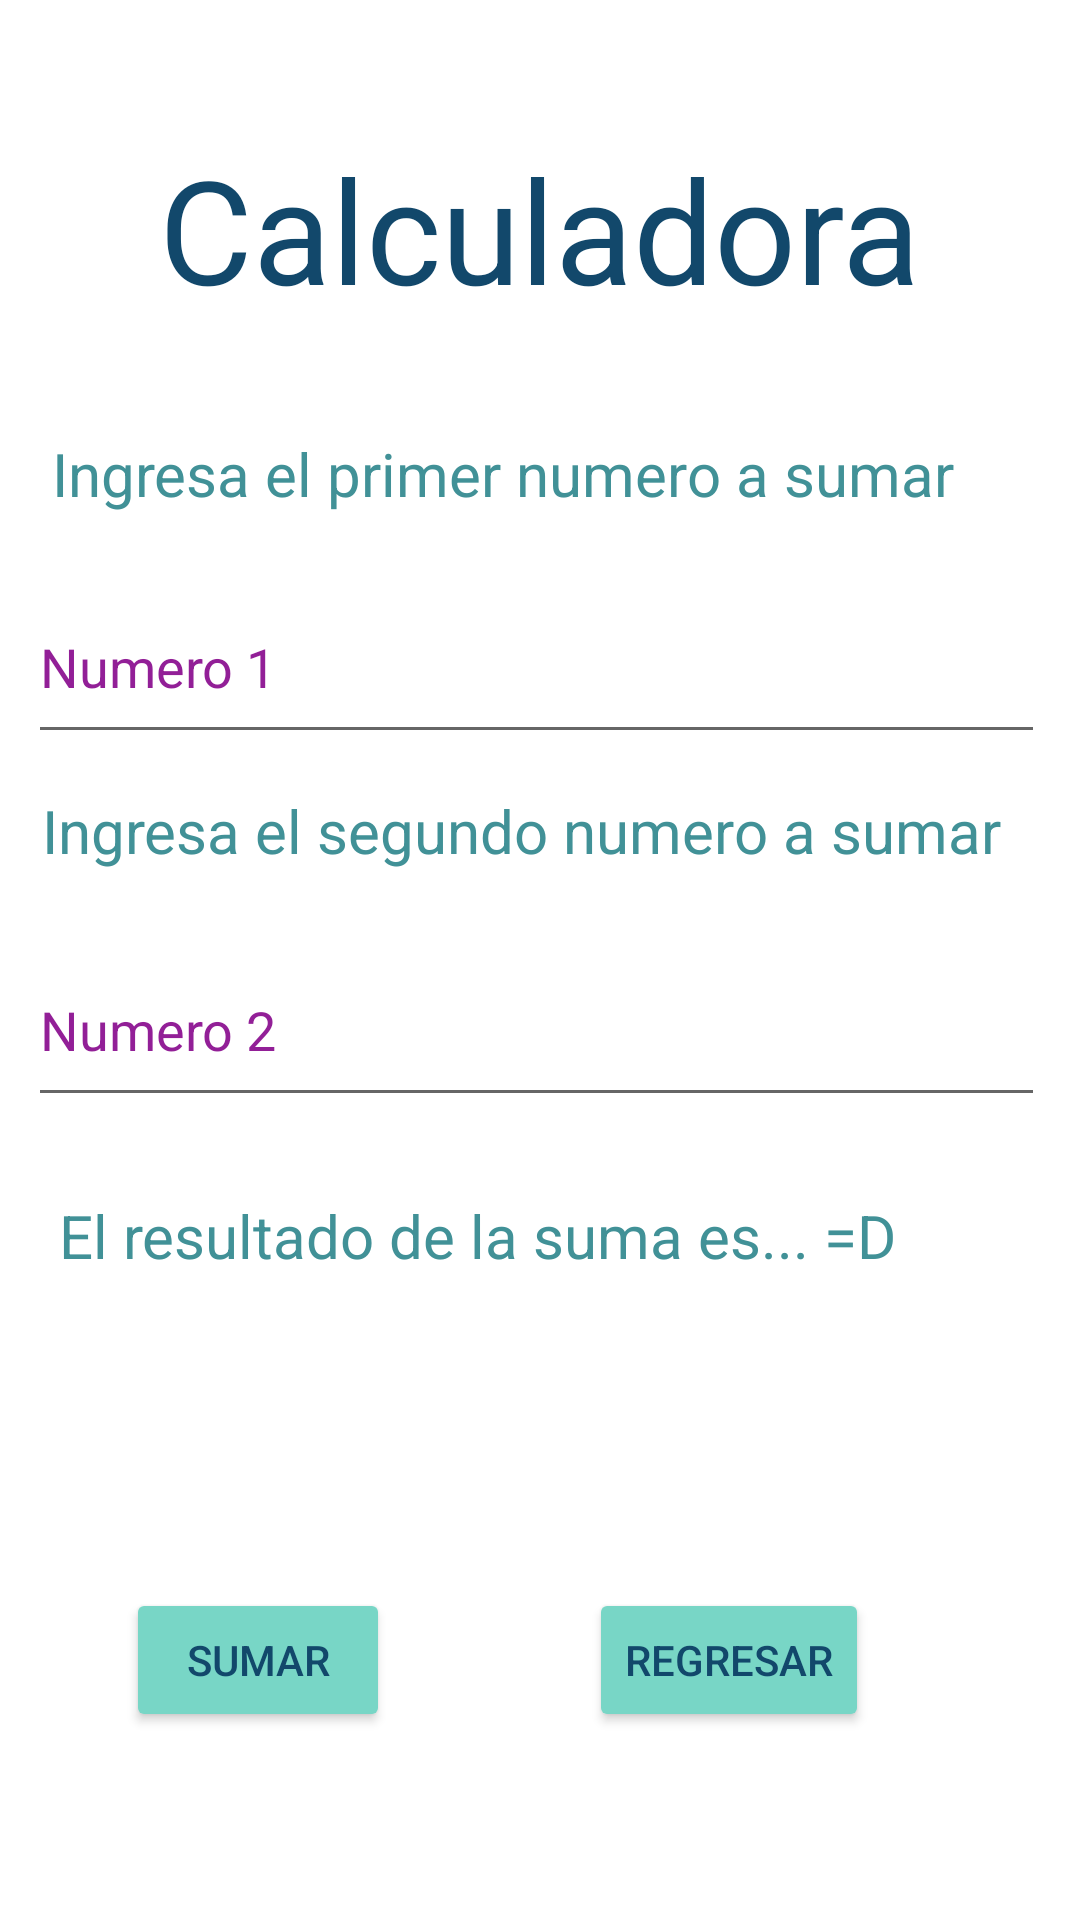

The Android layout XML behind this screen, and the referenced resources:
<!-- AndroidManifest.xml: application theme Theme.Pracjrl7s21 -->
<!-- res/layout/activity_calculadora.xml -->
<?xml version="1.0" encoding="utf-8"?>
<androidx.constraintlayout.widget.ConstraintLayout xmlns:android="http://schemas.android.com/apk/res/android"
    xmlns:app="http://schemas.android.com/apk/res-auto"
    xmlns:tools="http://schemas.android.com/tools"
    android:layout_width="match_parent"
    android:layout_height="match_parent"
    tools:context=".CalculadoraActivity">

    <EditText
        android:id="@+id/editTextText7"
        android:layout_width="339dp"
        android:layout_height="61dp"
        android:ems="10"
        android:hint="@string/txtvalor2"
        android:inputType="text"
        android:textColorHint="#921F97"
        app:layout_constraintBottom_toTopOf="@+id/textView5"
        app:layout_constraintEnd_toEndOf="parent"
        app:layout_constraintHorizontal_bias="0.444"
        app:layout_constraintStart_toStartOf="parent"
        app:layout_constraintTop_toBottomOf="@+id/textView4"
        app:layout_constraintVertical_bias="0.45"
        android:autofillHints="" />

    <TextView
        android:id="@+id/textView2"
        android:layout_width="wrap_content"
        android:layout_height="wrap_content"
        android:layout_marginTop="44dp"
        android:text="@string/titulop2"
        android:textColor="#12486B"
        android:textSize="48sp"
        app:layout_constraintEnd_toEndOf="parent"
        app:layout_constraintStart_toStartOf="parent"
        app:layout_constraintTop_toTopOf="parent" />

    <TextView
        android:id="@+id/textView3"
        android:layout_width="wrap_content"
        android:layout_height="wrap_content"
        android:layout_marginTop="36dp"
        android:text="@string/lbl1"
        android:textColor="#419197"
        android:textSize="20sp"
        app:layout_constraintEnd_toEndOf="parent"
        app:layout_constraintHorizontal_bias="0.29"
        app:layout_constraintStart_toStartOf="parent"
        app:layout_constraintTop_toBottomOf="@+id/textView2" />

    <TextView
        android:id="@+id/textView4"
        android:layout_width="wrap_content"
        android:layout_height="wrap_content"
        android:layout_marginTop="92dp"
        android:text="@string/lbl2"
        android:textColor="#419197"
        android:textColorHint="#921F97"
        android:textSize="20sp"
        app:layout_constraintEnd_toEndOf="parent"
        app:layout_constraintHorizontal_bias="0.351"
        app:layout_constraintStart_toStartOf="parent"
        app:layout_constraintTop_toBottomOf="@+id/textView3" />

    <TextView
        android:id="@+id/textView5"
        android:layout_width="wrap_content"
        android:layout_height="wrap_content"
        android:layout_marginTop="108dp"
        android:text="@string/lbl3"
        android:textColor="#419197"
        android:textSize="20sp"
        app:layout_constraintEnd_toEndOf="parent"
        app:layout_constraintHorizontal_bias="0.244"
        app:layout_constraintStart_toStartOf="parent"
        app:layout_constraintTop_toBottomOf="@+id/textView4" />

    <Button
        android:id="@+id/button"
        android:layout_width="wrap_content"
        android:layout_height="wrap_content"
        android:layout_marginTop="104dp"
        android:backgroundTint="#78D6C6"
        android:contentDescription="@string/desbtn3"
        android:text="@string/titulobtn3"
        android:textColor="#12486B"
        app:layout_constraintEnd_toEndOf="parent"
        app:layout_constraintHorizontal_bias="0.154"
        app:layout_constraintStart_toStartOf="parent"
        app:layout_constraintTop_toBottomOf="@+id/textView5" />

    <EditText
        android:id="@+id/editTextText5"
        android:layout_width="339dp"
        android:layout_height="61dp"
        android:autofillHints=""
        android:ems="10"
        android:hint="@string/txtvalor1"
        android:inputType="text"
        android:textColorHint="#921F97"
        app:layout_constraintBottom_toTopOf="@+id/textView4"
        app:layout_constraintEnd_toEndOf="parent"
        app:layout_constraintHorizontal_bias="0.444"
        app:layout_constraintStart_toStartOf="parent"
        app:layout_constraintTop_toBottomOf="@+id/textView3"
        app:layout_constraintVertical_bias="0.612" />

    <TextView
        android:id="@+id/textView6"
        android:layout_width="159dp"
        android:layout_height="36dp"
        android:layout_marginTop="24dp"
        app:layout_constraintEnd_toEndOf="parent"
        app:layout_constraintStart_toStartOf="parent"
        app:layout_constraintTop_toBottomOf="@+id/textView5" />

    <Button
        android:id="@+id/button4"
        android:layout_width="wrap_content"
        android:layout_height="wrap_content"
        android:layout_marginTop="104dp"
        android:backgroundTint="#78D6C6"
        android:contentDescription="@string/desbtn4"
        android:onClick="regresar"
        android:text="@string/titulobtn4"
        android:textColor="#12486B"
        app:layout_constraintEnd_toEndOf="parent"
        app:layout_constraintHorizontal_bias="0.486"
        app:layout_constraintStart_toEndOf="@+id/button"
        app:layout_constraintTop_toBottomOf="@+id/textView5" />

</androidx.constraintlayout.widget.ConstraintLayout>
<!-- resources referenced by this layout -->
<resources>
  <string name="desbtn3">sumar</string>
  <string name="desbtn4">regresar</string>
  <string name="lbl1">Ingresa el primer numero a sumar</string>
  <string name="lbl2">Ingresa el segundo numero a sumar</string>
  <string name="lbl3">El resultado de la suma es... =D</string>
  <string name="titulobtn3">Sumar</string>
  <string name="titulobtn4">Regresar</string>
  <string name="titulop2">Calculadora</string>
  <string name="txtvalor1">Numero 1</string>
  <string name="txtvalor2">Numero 2</string>
  <style name="Theme.Pracjrl7s21" parent="Theme.MaterialComponents.DayNight.DarkActionBar">
          
          <item name="colorPrimary">@color/purple_500</item>
          <item name="colorPrimaryVariant">@color/purple_700</item>
          <item name="colorOnPrimary">@color/white</item>
          
          <item name="colorSecondary">@color/teal_200</item>
          <item name="colorSecondaryVariant">@color/teal_700</item>
          <item name="colorOnSecondary">@color/black</item>
          
          <item name="android:statusBarColor">?attr/colorPrimaryVariant</item>
          
      </style>
  <!-- not gathered from this repository: default colours our renderer supplied (Android Studio template values) -->
  <color name="purple_500">#FF6200EE</color>
  <color name="purple_700">#FF3700B3</color>
  <color name="teal_200">#FF03DAC5</color>
  <color name="teal_700">#FF018786</color>
  <color name="black">#FF000000</color>
  <color name="white">#FFFFFFFF</color>
</resources>
